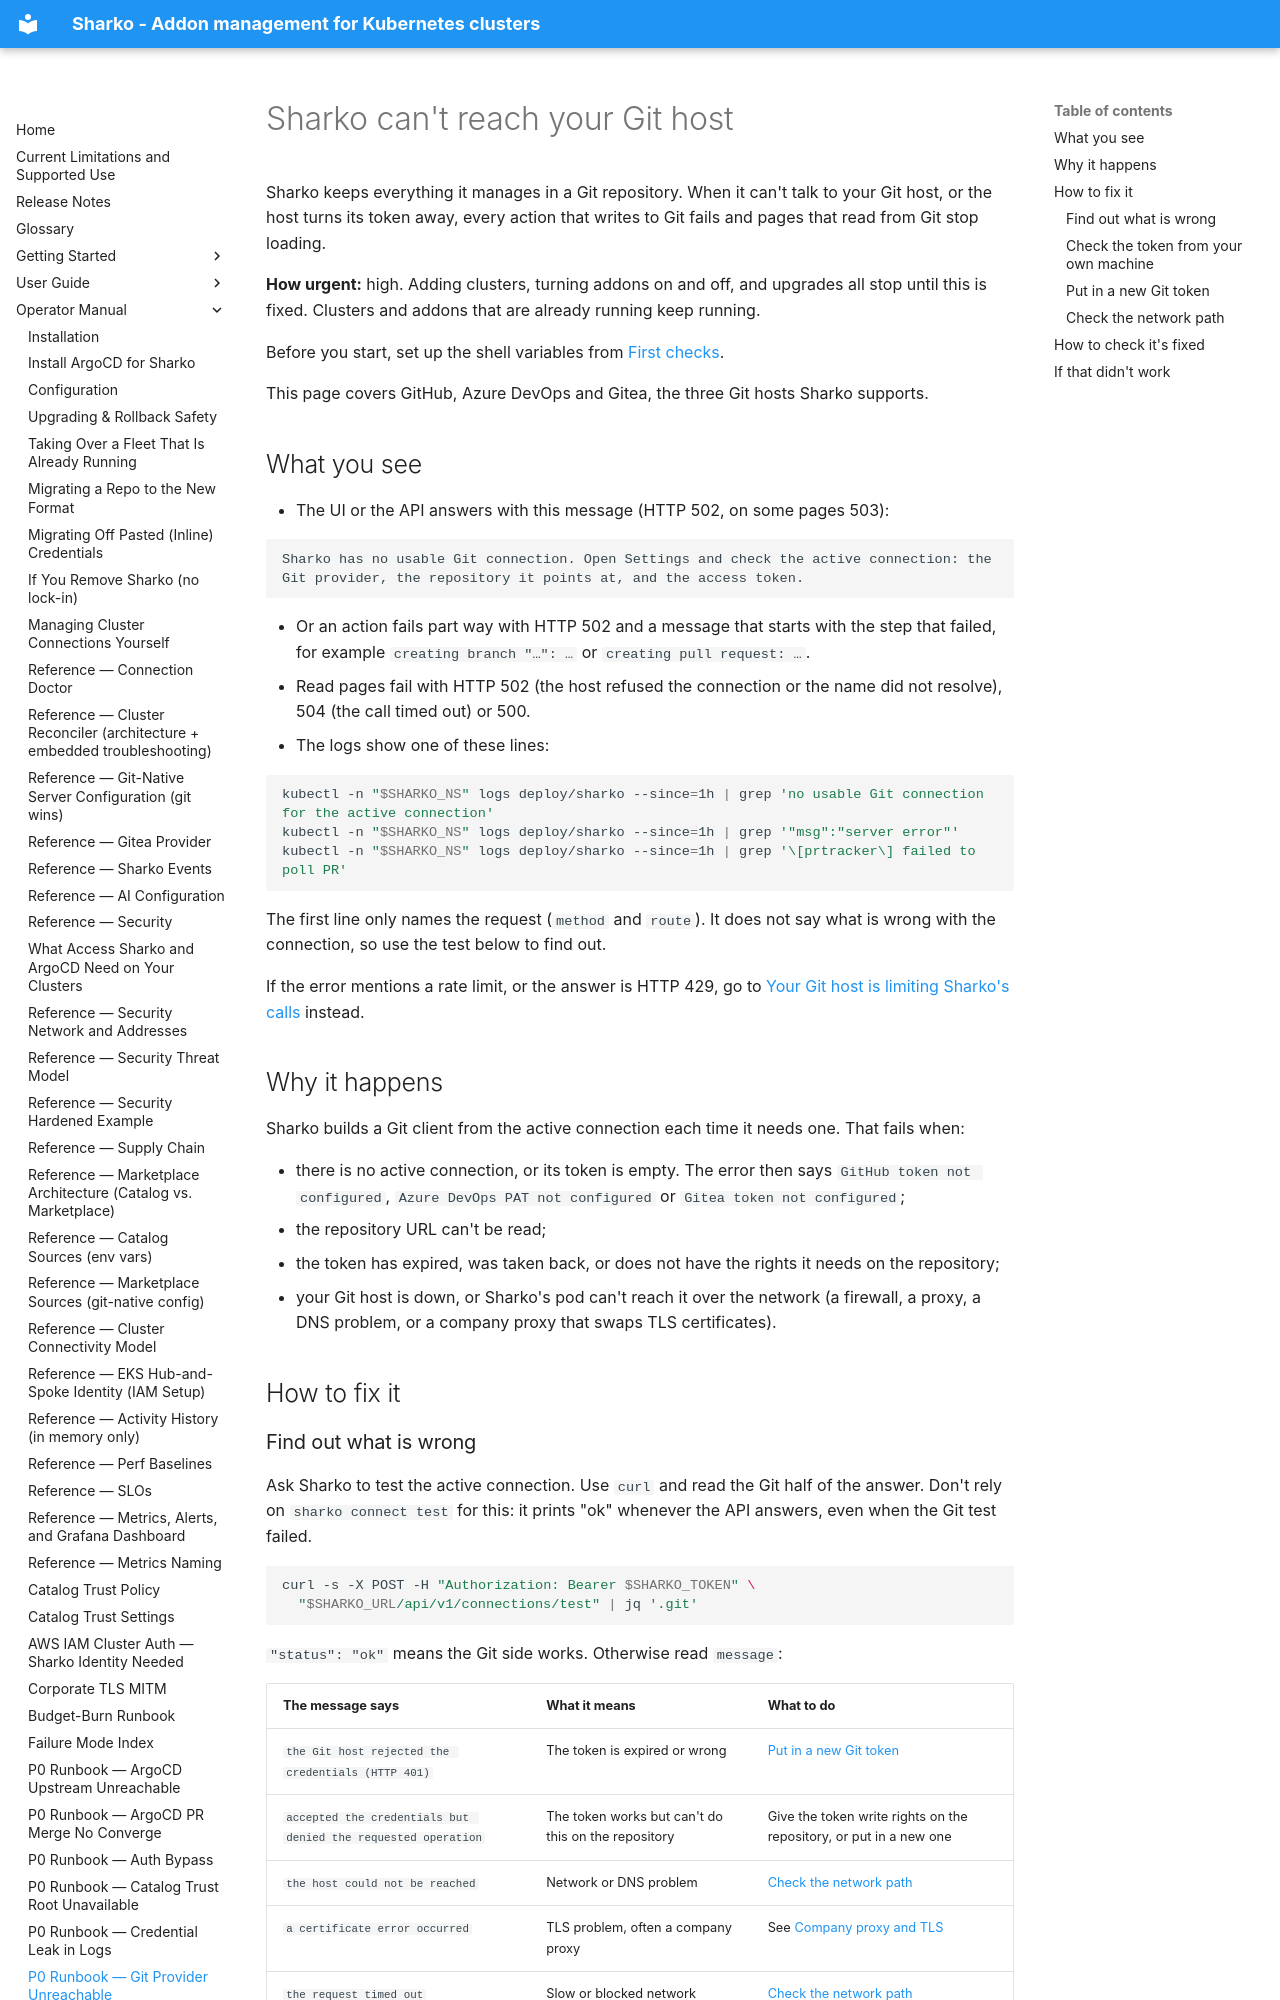

repository: MoranWeissman/sharko · page: operator/git-provider-unreachable/index.html · generator: mkdocs

# Sharko can't reach your Git host

Sharko keeps everything it manages in a Git repository. When it can't talk to your Git host, or the host turns its token away, every action that writes to Git fails and pages that read from Git stop loading.

**How urgent:** high. Adding clusters, turning addons on and off, and upgrades all stop until this is fixed. Clusters and addons that are already running keep running.

Before you start, set up the shell variables from [First checks](troubleshooting.md#set-up-once).

This page covers GitHub, Azure DevOps and Gitea, the three Git hosts Sharko supports.

## What you see

- The UI or the API answers with this message (HTTP 502, on some pages 503):

  ```text
  Sharko has no usable Git connection. Open Settings and check the active connection: the Git provider, the repository it points at, and the access token.
  ```

- Or an action fails part way with HTTP 502 and a message that starts with the step that failed, for example `creating branch "…": …` or `creating pull request: …`.
- Read pages fail with HTTP 502 (the host refused the connection or the name did not resolve), 504 (the call timed out) or 500.
- The logs show one of these lines:

  ```sh
  kubectl -n "$SHARKO_NS" logs deploy/sharko --since=1h | grep 'no usable Git connection for the active connection'
  kubectl -n "$SHARKO_NS" logs deploy/sharko --since=1h | grep '"msg":"server error"'
  kubectl -n "$SHARKO_NS" logs deploy/sharko --since=1h | grep '\[prtracker\] failed to poll PR'
  ```

  The first line only names the request (`method` and `route`). It does not say what is wrong with the connection, so use the test below to find out.

If the error mentions a rate limit, or the answer is HTTP 429, go to [Your Git host is limiting Sharko's calls](git-provider-rate-limited.md) instead.

## Why it happens

Sharko builds a Git client from the active connection each time it needs one. That fails when:

- there is no active connection, or its token is empty. The error then says `GitHub token not configured`, `Azure DevOps PAT not configured` or `Gitea token not configured`;
- the repository URL can't be read;
- the token has expired, was taken back, or does not have the rights it needs on the repository;
- your Git host is down, or Sharko's pod can't reach it over the network (a firewall, a proxy, a DNS problem, or a company proxy that swaps TLS certificates).

## How to fix it
